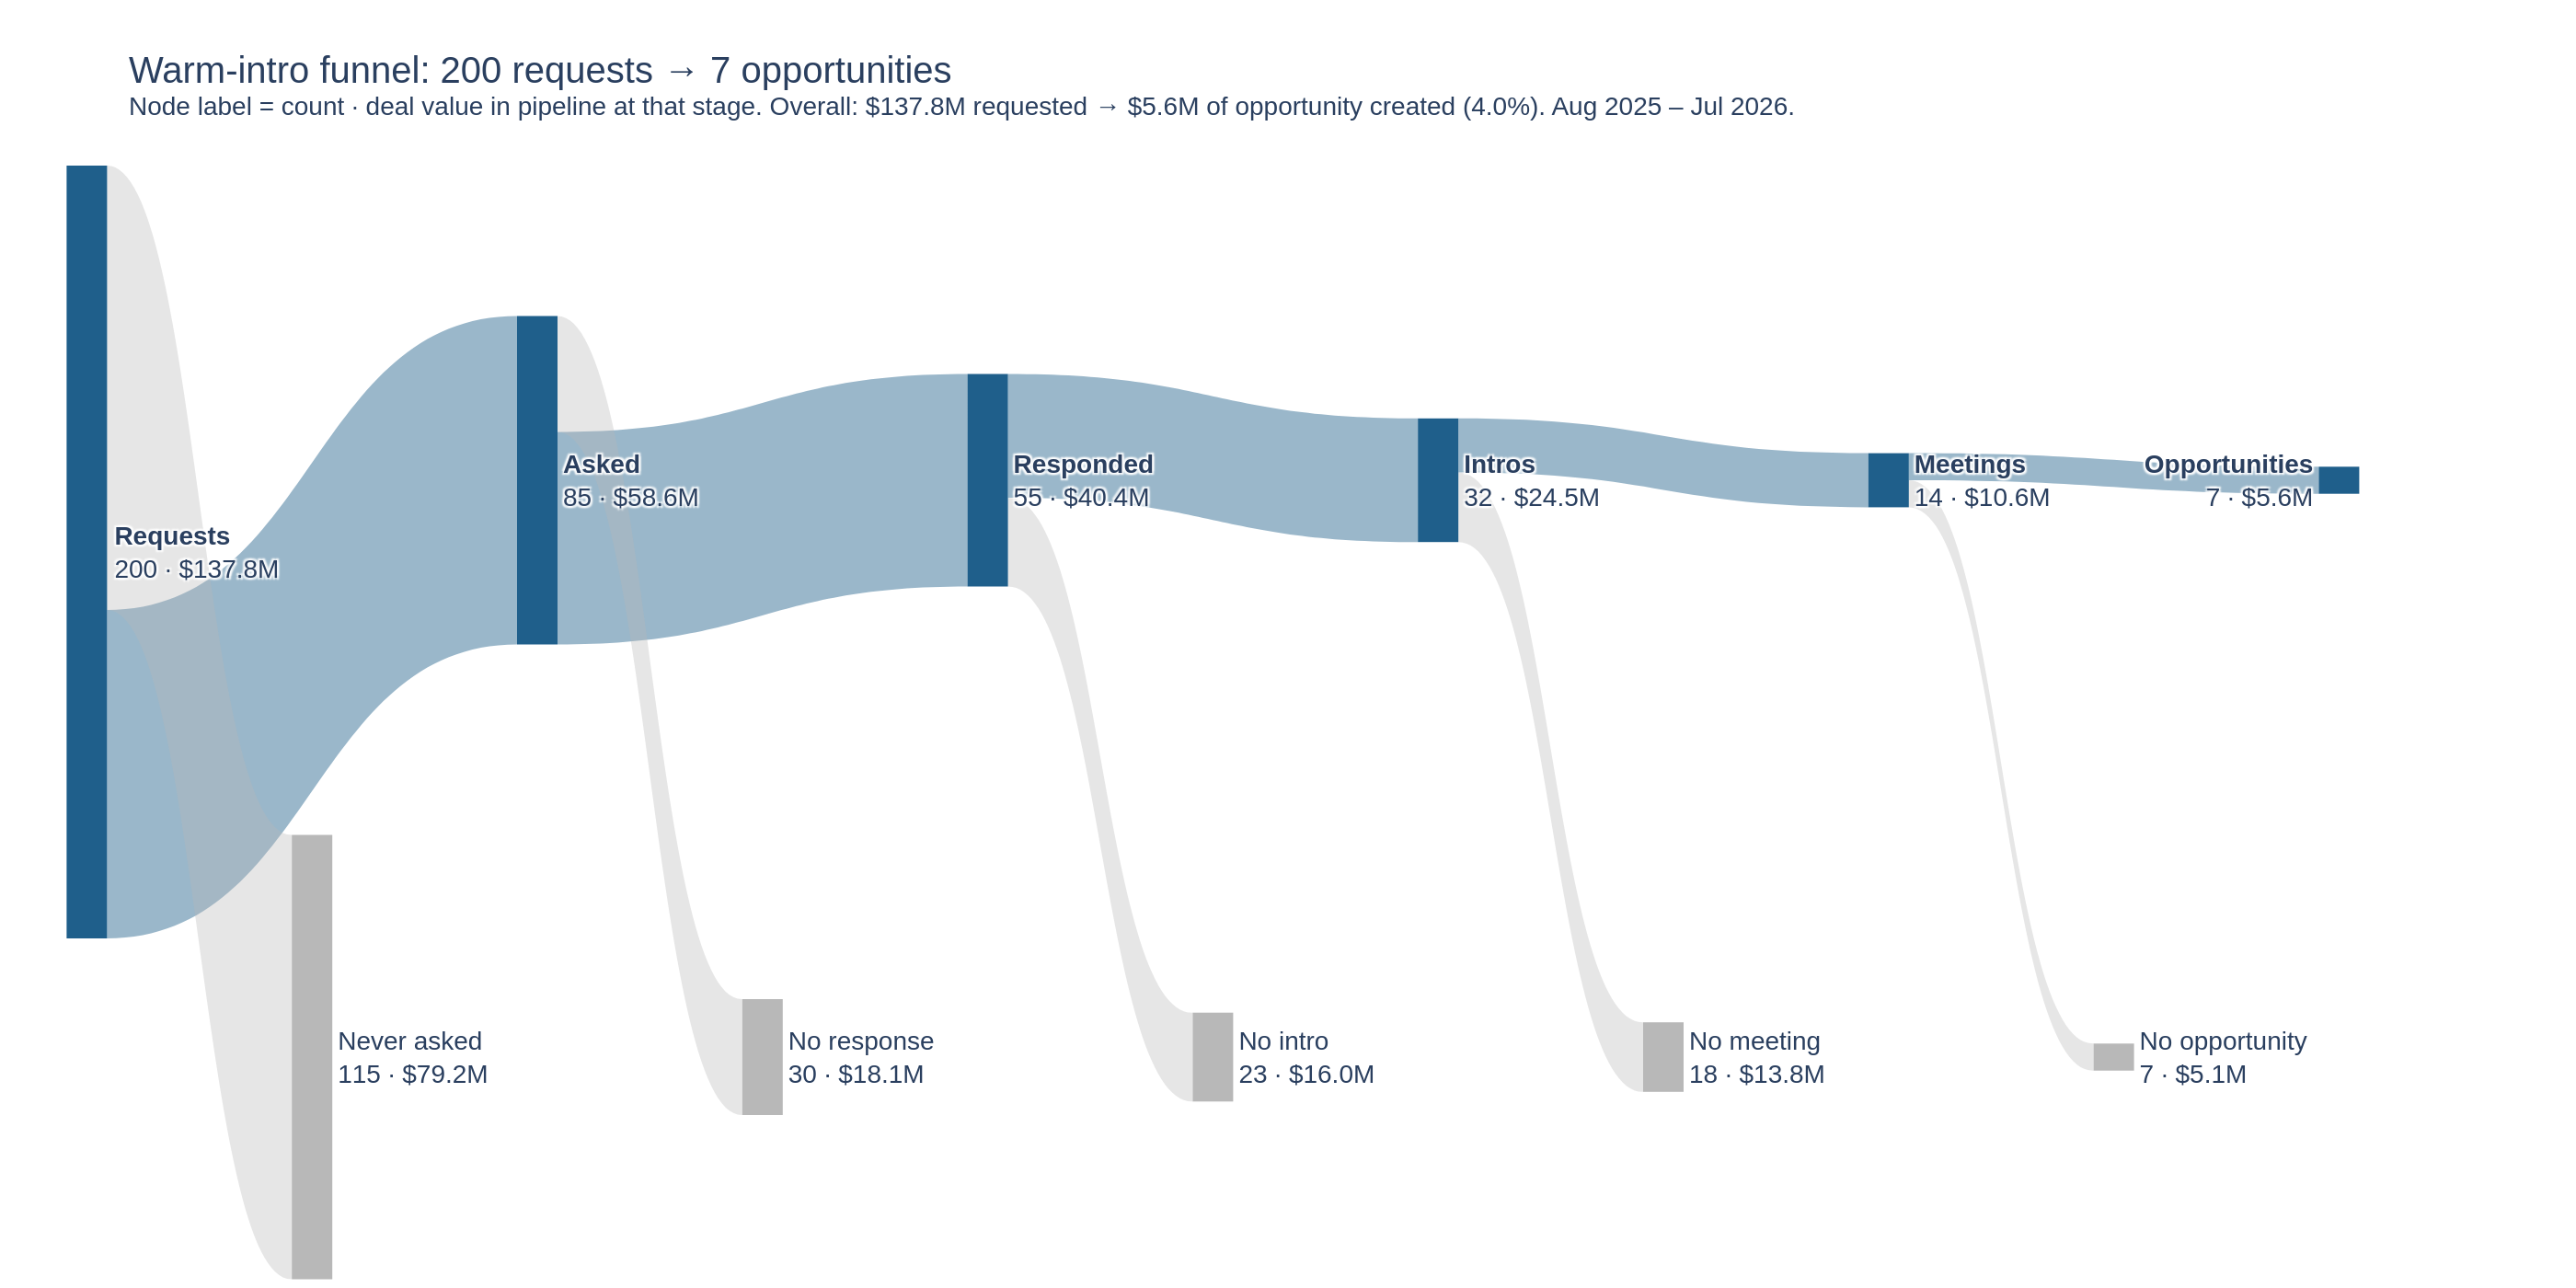

This chart was generated by the following Python code:
"""Sankey of the warm-intro funnel: requests -> asked -> responded -> intros -> meetings -> opportunities.

Counts and dollars are computed from dataset/intro_requests.csv and dataset/intro_outcomes.csv
(deal_value_usd joined on request_id; the final stage uses opportunity_value_usd).
Writes scoping/sankey_funnel.html and scoping/sankey_funnel.png.

    pip install plotly kaleido
    python3 scoping/sankey_funnel.py      # from the repo root
"""
import csv
import os

import plotly.graph_objects as go

ROOT = os.path.dirname(os.path.dirname(os.path.abspath(__file__)))
DATA = os.path.join(ROOT, "dataset")
OUT = os.path.dirname(os.path.abspath(__file__))


def money(d):
    return f"&#36;{d/1e6:.1f}M" if d >= 1e6 else f"&#36;{d/1e3:.0f}K"


def funnel_stages():
    with open(os.path.join(DATA, "intro_requests.csv"), newline="", encoding="utf-8") as f:
        req = {r["request_id"]: r for r in csv.DictReader(f)}
    with open(os.path.join(DATA, "intro_outcomes.csv"), newline="", encoding="utf-8") as f:
        out = list(csv.DictReader(f))
    val = lambda o: float(req[o["request_id"]]["deal_value_usd"] or 0)
    stages = [
        ("Requests", list(req.values()), lambda r: float(r["deal_value_usd"] or 0)),
        ("Asked", out, val),
        ("Responded", [o for o in out if o["responded"] == "Y"], val),
        ("Intros", [o for o in out if o["intro_sent"] == "Y"], val),
        ("Meetings", [o for o in out if o["meeting_booked"] == "Y"], val),
        ("Opportunities", [o for o in out if o["opportunity_created"] == "Y"],
         lambda o: float(o["opportunity_value_usd"] or 0)),
    ]
    return [(name, len(s), sum(f(x) for x in s)) for name, s, f in stages]


def build_figure(stages):
    names = [s[0] for s in stages]
    counts = [s[1] for s in stages]
    dollars = [s[2] for s in stages]
    drop_names = ["Never asked", "No response", "No intro", "No meeting", "No opportunity"]

    labels = [f"<b>{n}</b><br>{c} · {money(d)}" for n, c, d in zip(names, counts, dollars)]
    labels += [f"{dn}<br>{counts[i]-counts[i+1]} · {money(dollars[i]-dollars[i+1])}"
               for i, dn in enumerate(drop_names)]
    node_colors = ["#1f5f8b"] * len(names) + ["#b8b8b8"] * len(drop_names)

    src, tgt, vals, link_colors = [], [], [], []
    for i in range(len(names) - 1):
        src += [i, i]
        tgt += [i + 1, len(names) + i]
        vals += [counts[i + 1], counts[i] - counts[i + 1]]
        link_colors += ["rgba(31,95,139,0.45)", "rgba(184,184,184,0.35)"]

    n = len(names)
    x = [i / (n - 1) * 0.9 + 0.02 for i in range(n)] + [i / (n - 1) * 0.9 + 0.11 for i in range(n - 1)]
    y = [0.3] * n + [0.85] * (n - 1)

    fig = go.Figure(go.Sankey(
        arrangement="snap",
        node=dict(label=labels, color=node_colors, pad=30, thickness=22, x=x, y=y,
                  line=dict(width=0)),
        link=dict(source=src, target=tgt, value=vals, color=link_colors),
    ))
    fig.update_layout(
        title=dict(text=f"Warm-intro funnel: {counts[0]} requests → {counts[-1]} opportunities"
                        f"<br><sup>Node label = count · deal value in pipeline at that stage. "
                        f"Overall: {money(dollars[0])} requested → {money(dollars[-1])} of opportunity created "
                        f"({dollars[-1]/dollars[0]:.1%}). Aug 2025 – Jul 2026.</sup>"),
        font=dict(size=14), width=1400, height=700, margin=dict(l=20, r=20, t=90, b=40),
    )
    return fig


if __name__ == "__main__":
    stages = funnel_stages()
    fig = build_figure(stages)
    fig.write_html(os.path.join(OUT, "sankey_funnel.html"), include_plotlyjs="cdn")
    fig.write_image(os.path.join(OUT, "sankey_funnel.png"), scale=2)
    for name, c, d in stages:
        print(f"{name:14} {c:4} {money(d).replace('&#36;', '$')}")
